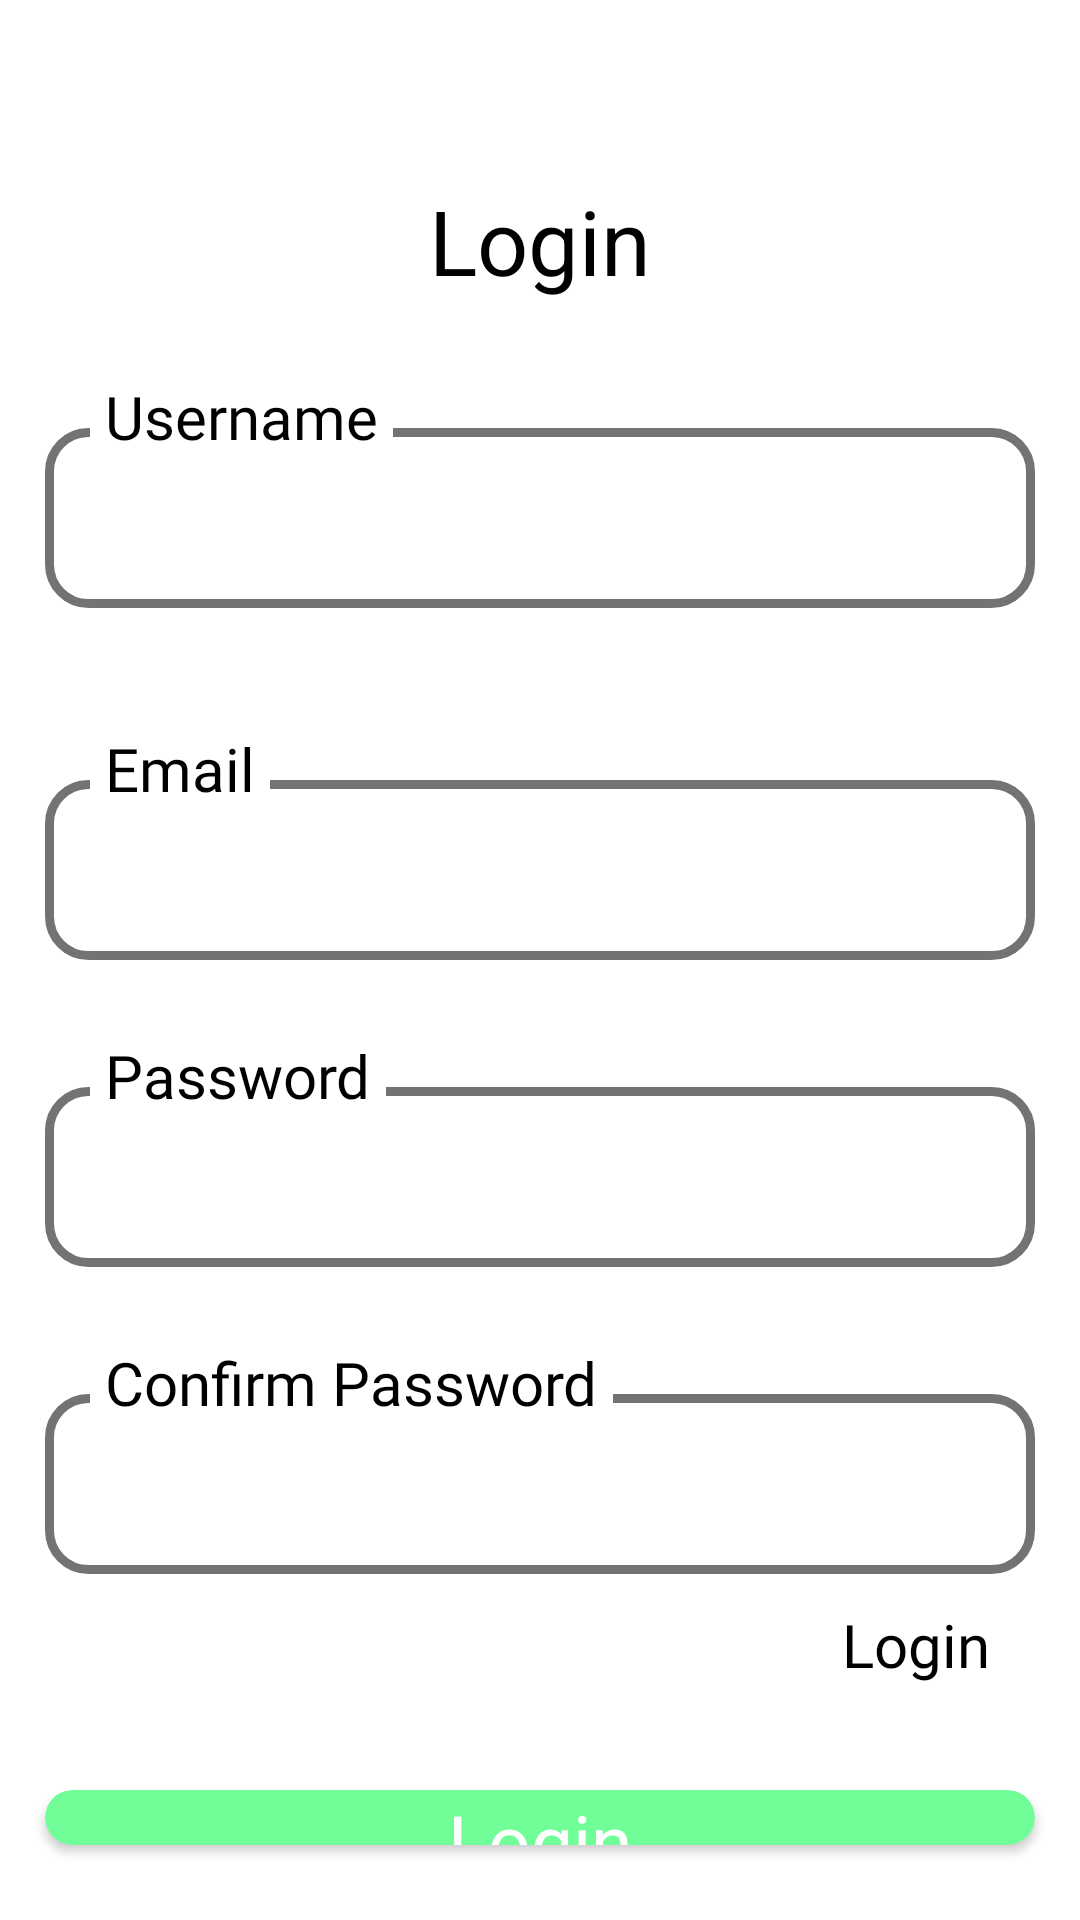

Produce the Android XML layout that renders to this screen, including the resource entries it uses.
<!-- AndroidManifest.xml: application theme Theme.BmiProject -->
<!-- res/layout/fragment_sign_up.xml -->
<?xml version="1.0" encoding="utf-8"?>
<RelativeLayout xmlns:android="http://schemas.android.com/apk/res/android"
    xmlns:tools="http://schemas.android.com/tools"
    android:layout_width="match_parent"
    android:layout_height="match_parent"
    xmlns:app="http://schemas.android.com/apk/res-auto"
    style="@style/SCREEN"
    tools:context=".fragments.SignUpFragment">
    <RelativeLayout
        android:layout_width="wrap_content"
        android:layout_height="wrap_content"
        android:layout_centerInParent="true">
    <TextView
        android:id="@+id/sign_in_txt"
        android:layout_width="wrap_content"
        android:layout_height="wrap_content"
        android:text="Login"
        android:layout_marginTop="60dp"
        android:textSize="30sp"
        style="@style/TEXT"
        android:layout_centerHorizontal="true"/>

    <RelativeLayout
        android:id="@+id/username_rel"
        android:layout_below="@id/sign_in_txt"
        android:layout_marginTop="20dp"
        android:layout_width="match_parent"
        android:layout_height="wrap_content"

        >

        <EditText
            android:id="@+id/username_edit_text"
            android:layout_below="@id/username_text"
            android:layout_width="match_parent"
            android:layout_height="60dp"
            android:layout_marginLeft="15dp"
            android:layout_marginRight="15dp"
            style="@style/EDIT_TEXT"
            android:inputType="textAutoComplete"
            android:paddingLeft="15dp"
            android:fontFamily="@font/roboto_medium"
            android:textSize="30sp"
            />
        <TextView
            android:id="@+id/username_text"
            android:layout_marginLeft="30dp"
            android:padding="5dp"
            android:fontFamily="@font/roboto_medium"
            android:textSize="20sp"
            android:layout_marginBottom="-15dp"
            android:layout_width="wrap_content"
            android:layout_height="wrap_content"
            style="@style/TEXT"
            android:text="Username"/>
    </RelativeLayout>

    <RelativeLayout
        android:id="@+id/email_rel"
        android:layout_below="@id/username_rel"
        android:layout_marginTop="35dp"
        android:layout_width="match_parent"
        android:layout_height="wrap_content"

        >

        <EditText
            android:id="@+id/email_edit_text"
            android:layout_below="@id/email_text"
            android:layout_width="match_parent"
            android:layout_height="60dp"
            android:layout_marginLeft="15dp"
            android:layout_marginRight="15dp"
            style="@style/EDIT_TEXT"
            android:inputType="textAutoComplete"
            android:paddingLeft="15dp"
            android:fontFamily="@font/roboto_medium"
            android:textSize="30sp"
            />
        <TextView
            android:id="@+id/email_text"
            android:layout_marginLeft="30dp"
            android:padding="5dp"
            android:fontFamily="@font/roboto_medium"
            android:textSize="20sp"
            android:layout_marginBottom="-15dp"
            android:layout_width="wrap_content"
            android:layout_height="wrap_content"
            style="@style/TEXT"
            android:text="Email"/>
    </RelativeLayout>

    <RelativeLayout
        android:id="@+id/confirm_password_rel"
        android:layout_below="@id/password_rel"
        android:layout_marginTop="20dp"
        android:layout_width="match_parent"
        android:layout_height="wrap_content"

        >

        <EditText
            android:id="@+id/confirm_password_edit_text"
            android:layout_below="@id/confirm_password_text"
            android:layout_width="match_parent"
            android:layout_height="60dp"
            android:layout_marginLeft="15dp"
            android:layout_marginRight="15dp"
            style="@style/EDIT_TEXT"
            android:inputType="textPassword"
            android:paddingLeft="15dp"
            android:fontFamily="@font/roboto_medium"
            android:textSize="30sp"
            />
        <TextView
            android:id="@+id/confirm_password_text"
            android:layout_marginLeft="30dp"
            android:padding="5dp"
            android:fontFamily="@font/roboto_medium"
            android:textSize="20sp"
            android:layout_marginBottom="-15dp"
            android:layout_width="wrap_content"
            android:layout_height="wrap_content"
            style="@style/TEXT"
            android:text="Confirm Password"/>
    </RelativeLayout>

    <RelativeLayout
        android:id="@+id/password_rel"
        android:layout_below="@id/email_rel"
        android:layout_marginTop="20dp"
        android:layout_width="match_parent"
        android:layout_height="wrap_content"

        >

        <EditText
            android:id="@+id/password_edit_text"
            android:layout_below="@id/password_text"
            android:layout_width="match_parent"
            android:layout_height="60dp"
            android:layout_marginLeft="15dp"
            android:layout_marginRight="15dp"
            style="@style/EDIT_TEXT"
            android:inputType="textPassword"
            android:paddingLeft="15dp"
            android:fontFamily="@font/roboto_medium"
            android:textSize="30sp"
            app:endIconMode="password_toggle"
            app:passwordToggleDrawable="@drawable/baseline_visibility_off_24_dark"
            app:passwordToggleEnabled="true"
            />
        <TextView
            android:id="@+id/password_text"
            android:layout_marginLeft="30dp"
            android:padding="5dp"
            android:fontFamily="@font/roboto_medium"
            android:textSize="20sp"
            android:layout_marginBottom="-15dp"
            android:layout_width="wrap_content"
            android:layout_height="wrap_content"
            style="@style/TEXT"
            android:text="Password"/>
    </RelativeLayout>
    <TextView
        android:id="@+id/registerTxt"
        android:layout_width="wrap_content"
        android:layout_height="wrap_content"
        android:text="Login"
        style="@style/TEXT"
        android:fontFamily="@font/roboto_medium"
        android:textSize="20sp"
        android:layout_below="@id/confirm_password_rel"
        android:layout_alignParentEnd="true"
        android:layout_marginRight="30dp"
        android:layout_marginTop="10dp"/>

    <androidx.cardview.widget.CardView
        android:id="@+id/submit_btn"
        android:layout_below="@id/registerTxt"
        android:layout_width="match_parent"
        android:layout_height="70dp"
        app:cardCornerRadius="20dp"
        app:cardBackgroundColor="#71FD98"
        android:layout_marginTop="35dp"
        android:layout_marginLeft="15dp"
        android:layout_marginRight="15dp"
        android:layout_marginBottom="25dp">
        <RelativeLayout
            android:layout_width="match_parent"
            android:layout_height="match_parent"
            >

            <TextView
                android:layout_width="wrap_content"
                android:layout_height="wrap_content"
                android:layout_centerInParent="true"
                android:fontFamily="@font/roboto_bold"
                android:text="Login"
                android:textColor="@color/white"
                android:textSize="25sp" />
        </RelativeLayout>
    </androidx.cardview.widget.CardView>
    </RelativeLayout>

</RelativeLayout>
<!-- resources referenced by this layout -->
<resources>
  <color name="white">#FFFFFFFF</color>
  <style name="EDIT_TEXT">
          <item name="android:background">@drawable/edittext_background</item>
          <item name="android:textColor">@color/black</item>
          <item name="hintTextColor">#4E4E4E</item>
      </style>
  <style name="SCREEN">
              <item name="android:background">#FFF</item>
          </style>
  <style name="TEXT">
              <item name="android:textColor">#000</item>
              <item name="android:background">#FFFFFF</item>
          </style>
  <style name="Theme.BmiProject" parent="Base.Theme.BmiProject" />
  <!-- drawable edittext_background (drawable) -->
  <shape xmlns:android="http://schemas.android.com/apk/res/android">
      <solid android:color="#FFFFFF" /> 
      <stroke android:width="3dp" android:color="#737373" /> 
      <corners android:radius="13dp" /> 
  </shape>
  <color name="black">#FF000000</color>
  <style name="Base.Theme.BmiProject" parent="Theme.Material3.DayNight.NoActionBar">
          
          <item name="colorPrimary">@color/black</item>
      </style>
</resources>
